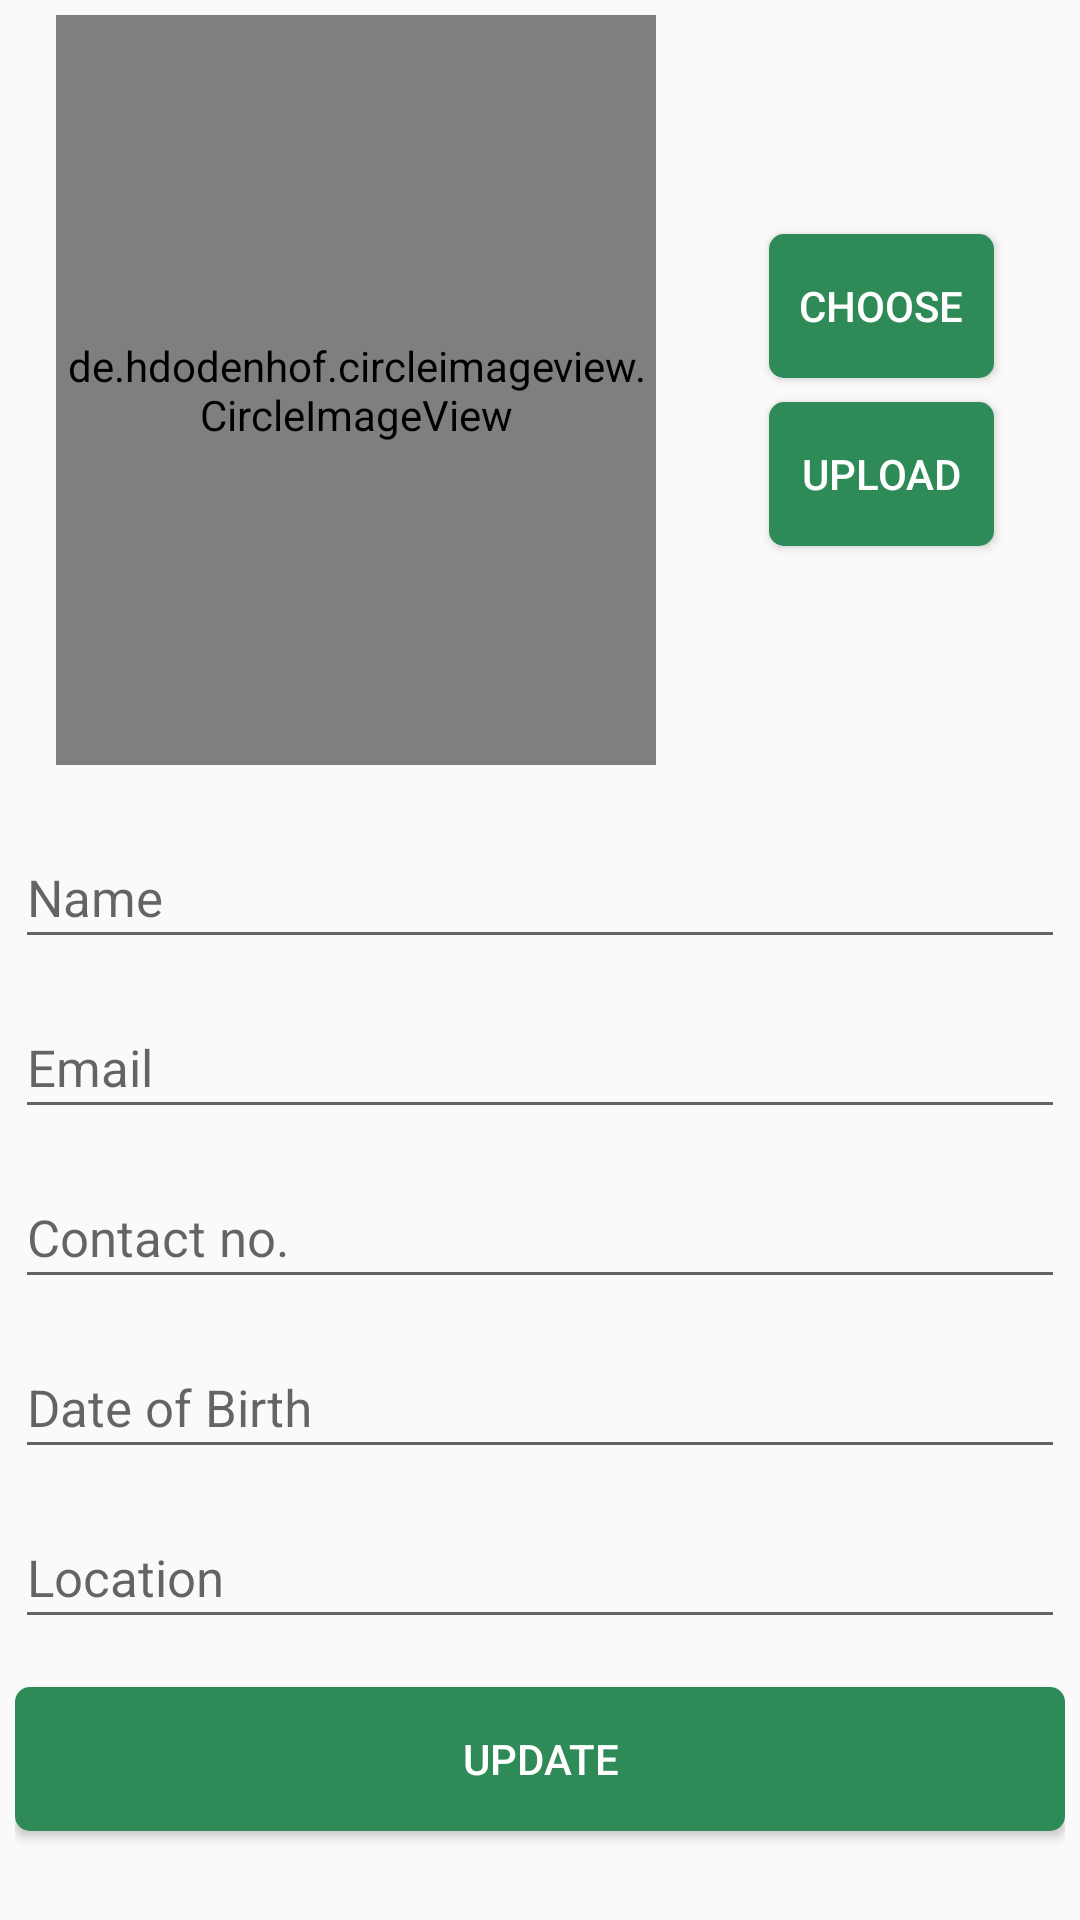

Write the Android layout XML for this screen, with the resource values it uses.
<!-- AndroidManifest.xml: application theme AppTheme -->
<!-- res/layout/activity_edit_userprofile.xml -->
<?xml version="1.0" encoding="utf-8"?>
<android.support.v4.widget.NestedScrollView xmlns:android="http://schemas.android.com/apk/res/android"
    xmlns:app="http://schemas.android.com/apk/res-auto"
    xmlns:tools="http://schemas.android.com/tools"
    android:layout_width="match_parent"
    android:layout_height="match_parent"
    tools:context="com.example.abdullahal_munzir.shareyouwant.EditUserprofile">


            <LinearLayout
                android:layout_width="match_parent"
                android:layout_height="match_parent"
                android:orientation="vertical"
                android:padding="5dp">

                <LinearLayout
                    android:layout_width="match_parent"
                    android:layout_height="250dp"
                    android:orientation="horizontal">

                    <LinearLayout
                        android:layout_width="match_parent"
                        android:layout_height="match_parent"
                        android:layout_weight=".35"
                        android:orientation="vertical">

                        <de.hdodenhof.circleimageview.CircleImageView
                            android:id="@+id/profile_pic"
                            android:layout_width="200dp"
                            android:layout_height="match_parent"
                            android:layout_gravity="center"
                            android:adjustViewBounds="false"
                            android:src="@drawable/ic_person_black_72dp"
                            app:civ_border_color="@color/colorPrimary"
                            app:civ_border_width="2dp" />
                    </LinearLayout>

                    <LinearLayout
                        android:id="@+id/chose_upload_layout"
                        android:layout_width="match_parent"
                        android:layout_height="match_parent"
                        android:layout_weight=".65"
                        android:gravity="center"
                        android:orientation="vertical"
                        android:visibility="visible">

                        <Button
                            android:id="@+id/choose_pic"
                            android:layout_width="75dp"
                            android:layout_height="wrap_content"
                            android:background="@drawable/ripple_effect"
                            android:elevation="5dp"
                            android:text="Choose"
                            android:textColor="@android:color/white" />

                        <Button
                            android:id="@+id/upload_pic"
                            android:layout_width="75dp"
                            android:layout_height="wrap_content"
                            android:layout_marginTop="8dp"
                            android:background="@drawable/ripple_effect"
                            android:elevation="5dp"
                            android:text="upload"
                            android:textColor="@android:color/white" />

                    </LinearLayout>

                </LinearLayout>


                <LinearLayout
                    android:layout_width="match_parent"
                    android:layout_height="wrap_content"
                    android:layout_marginTop="16dp"
                    android:orientation="vertical">

                    <android.support.design.widget.TextInputLayout
                        android:layout_width="match_parent"
                        android:layout_height="0dp"
                        android:layout_weight="1">

                        <EditText
                            android:id="@+id/editUsername"
                            android:layout_width="match_parent"
                            android:layout_height="wrap_content"
                            android:gravity="left"
                            android:hint="Name"
                            android:paddingRight="8dp"
                            android:paddingTop="8dp"

                            android:textColor="#000"
                            android:textSize="17sp" />
                    </android.support.design.widget.TextInputLayout>

                    <android.support.design.widget.TextInputLayout
                        android:layout_width="match_parent"
                        android:layout_height="0dp"
                        android:layout_marginTop="8dp"
                        android:layout_weight="1">


                        <EditText
                            android:id="@+id/editEmail"
                            android:layout_width="match_parent"
                            android:layout_height="wrap_content"
                            android:gravity="left"
                            android:hint="Email"
                            android:paddingTop="8dp"
                            android:textColor="#000"
                            android:textSize="17sp" />
                    </android.support.design.widget.TextInputLayout>

                    <android.support.design.widget.TextInputLayout
                        android:layout_width="match_parent"
                        android:layout_height="0dp"
                        android:layout_marginTop="8dp"
                        android:layout_weight="1">

                        <EditText
                            android:id="@+id/editContactnum"
                            android:layout_width="match_parent"
                            android:layout_height="wrap_content"
                            android:gravity="left"
                            android:hint="Contact no."
                            android:inputType="phone"
                            android:paddingRight="8dp"
                            android:paddingTop="8dp"
                            android:textColor="#000"
                            android:textColorHint="#1919e6"
                            android:textSize="17sp" />
                    </android.support.design.widget.TextInputLayout>

                    <android.support.design.widget.TextInputLayout
                        android:layout_width="match_parent"
                        android:layout_height="0dp"
                        android:layout_marginTop="8dp"
                        android:layout_weight="1">

                        <EditText
                            android:id="@+id/dateBirth"
                            android:layout_width="match_parent"
                            android:layout_height="wrap_content"
                            android:gravity="left"
                            android:hint="Date of Birth"
                            android:inputType="none"
                            android:paddingRight="8dp"
                            android:paddingTop="8dp"
                            android:textColor="#000"
                            android:textColorHint="#1919e6"
                            android:textSize="17sp" />
                    </android.support.design.widget.TextInputLayout>

                    <android.support.design.widget.TextInputLayout
                        android:layout_width="match_parent"
                        android:layout_height="0dp"
                        android:layout_marginBottom="16dp"
                        android:layout_marginTop="8dp"
                        android:layout_weight="1">

                        <EditText
                            android:id="@+id/userMap"
                            android:layout_width="match_parent"
                            android:layout_height="wrap_content"
                            android:gravity="left"
                            android:hint="Location"
                            android:paddingRight="8dp"
                            android:paddingTop="8dp"
                            android:textColor="#000"
                            android:textColorHint="#1919e6"
                            android:textSize="17sp" />
                    </android.support.design.widget.TextInputLayout>


                    <Button
                        android:id="@+id/updateInfo"
                        android:layout_width="match_parent"
                        android:layout_height="wrap_content"
                        android:layout_marginBottom="16dp"
                        android:layout_weight="1"
                        android:background="@drawable/ripple_effect"
                        android:elevation="5dp"
                        android:gravity="center"
                        android:text="Update"
                        android:textColor="@android:color/white"
                        android:textSize="14sp" />

                </LinearLayout>

            </LinearLayout>

</android.support.v4.widget.NestedScrollView>
<!-- resources referenced by this layout -->
<resources>
  <color name="colorPrimary">#2e8b57</color>
  <!-- drawable ic_person_black_72dp (drawable) -->
  <vector android:height="72dp" android:viewportHeight="24.0"
      android:viewportWidth="24.0" android:width="72dp" xmlns:android="http://schemas.android.com/apk/res/android">
      <path android:fillColor="#747474" android:pathData="M12,12c2.21,0 4,-1.79 4,-4s-1.79,-4 -4,-4 -4,1.79 -4,4 1.79,4 4,4zM12,14c-2.67,0 -8,1.34 -8,4v2h16v-2c0,-2.66 -5.33,-4 -8,-4z"/>
  </vector>
  <!-- drawable ripple_effect (drawable) -->
  <?xml version="1.0" encoding="utf-8"?>
  <ripple xmlns:android="http://schemas.android.com/apk/res/android"
  
  android:color="@color/colorPrimaryDark">
  
  <item>
      <shape android:shape="rectangle">
          <solid android:color="@color/colorPrimary" />
          <corners android:radius="5dp" />
  
      </shape>
  </item>
  
  
  </ripple>
  <style name="AppTheme" parent="Theme.AppCompat.Light.DarkActionBar">
          
          <item name="colorPrimary">@color/colorPrimary</item>
          <item name="colorPrimaryDark">@color/colorPrimaryDark</item>
          <item name="colorAccent">@color/colorAccent</item>
      </style>
  <color name="colorPrimaryDark">#194d30</color>
  <color name="colorAccent">#2e8b57</color>
</resources>
